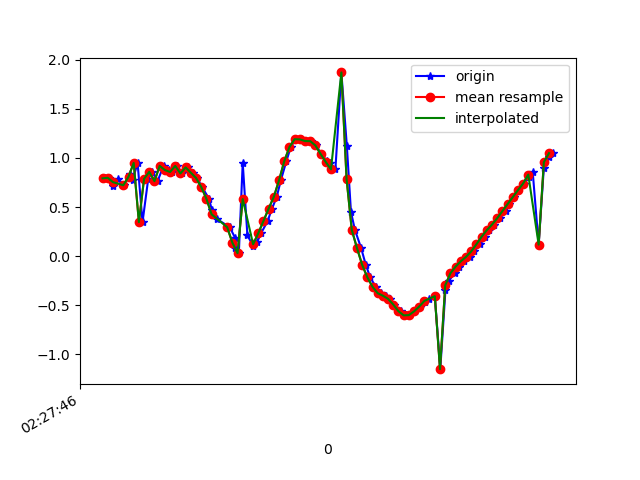

The file beside this chart, header and first rows:
1617762466808, 458103450471926, 0.7923381, -1.3492701, 9.674278
1617762466825, 458103469702696, 0.7979, -1.31, 9.679
1617762466840, 458103488933466, 0.719, -1.379, 9.676
1617762466859, 458103508164236, 0.7879, -1.331, 9.677
1617762466884, 458103527395006, 0.7217, -1.309, 9.685
1617762466905, 458103546625776, 0.8407, -1.271, 9.681
1617762466916, 458103565856546, 0.7753, -1.277, 9.685
1617762466935, 458103585087316, 0.9491, -1.362, 9.658
1617762466954, 458103604318086, 0.3462, -1.378, 9.696
1617762466976, 458103623548856, 0.7879, -1.848, 9.592
1617762466992, 458103642779626, 0.8581, -2.27, 9.495
1617762467012, 458103662010396, 0.7632, -2.875, 9.338
1617762467035, 458103681241166, 0.9192, -3.595, 9.07
1617762467056, 458103700471936, 0.8767, -4.33, 8.748
1617762467069, 458103719702706, 0.857, -5.209, 8.257
1617762467087, 458103738933476, 0.9184, -5.924, 7.752
1617762467106, 458103758164246, 0.842, -6.69, 7.111
1617762467129, 458103777395016, 0.9036, -7.486, 6.259
1617762467149, 458103796625786, 0.8498, -8.179, 5.331
1617762467164, 458103815856556, 0.7967, -8.745, 4.352
1617762467183, 458103835087326, 0.7049, -9.145, 3.451
1617762467210, 458103854318096, 0.5848, -9.392, 2.736
1617762467221, 458103873548866, 0.4724, -9.541, 2.188
1617762467239, 458103892779636, 0.3801, -9.646, 1.689
1617762467290, 458103912010406, 0.2949, -9.716, 1.246
1617762467310, 458103931241176, 0.1896, -9.75, 0.9692
1617762467312, 458103950471946, 0.08607, -9.761, 0.8666
1617762467325, 458103969702716, 0.02977, -9.765, 0.8326
1617762467340, 458103988933486, 0.9497, -9.713, 0.89
1617762467358, 458104008164256, 0.2119, -9.773, 0.6932
1617762467381, 458104027395026, 0.1006, -9.781, 0.6079
1617762467395, 458104046625796, 0.1413, -9.779, 0.6328
1617762467411, 458104065856566, 0.2337, -9.777, 0.6311
1617762467436, 458104085087336, 0.3587, -9.778, 0.5429
1617762467453, 458104104318106, 0.4845, -9.776, 0.4928
1617762467471, 458104123548876, 0.6051, -9.76, 0.6433
1617762467487, 458104142779646, 0.773, -9.719, 0.9949
1617762467508, 458104162010416, 0.9663, -9.633, 1.519
1617762467525, 458104181364219, 1.111, -9.496, 2.15
1617762467544, 458104200594989, 1.191, -9.321, 2.783
1617762467565, 458104219825759, 1.189, -9.119, 3.386
1617762467582, 458104239056529, 1.172, -8.906, 3.918
1617762467604, 458104258287299, 1.17, -8.676, 4.405
1617762467624, 458104277518069, 1.127, -8.319, 5.055
1617762467641, 458104296748839, 1.041, -7.835, 5.793
1617762467665, 458104315979609, 0.9681, -7.509, 6.222
1617762467678, 458104335210379, 0.9482, -7.471, 6.271
1617762467697, 458104354441149, 0.8842, -7.527, 6.213
1617762467720, 458104373671919, 1.871, -7.158, 6.427
1617762467741, 458104392902689, 1.126, -7.062, 6.701
1617762467757, 458104412133459, 0.4498, -6.588, 7.242
1617762467772, 458104431364229, 0.2688, -5.857, 7.852
1617762467796, 458104450594999, 0.08347, -5.07, 8.386
1617762467814, 458104469825769, -0.08757, -4.342, 8.785
1617762467831, 458104489056539, -0.2152, -3.758, 9.048
1617762467852, 458104508287309, -0.3118, -3.292, 9.225
1617762467871, 458104527518079, -0.3774, -2.848, 9.369
1617762467893, 458104546748849, -0.4031, -2.341, 9.508
1617762467906, 458104565979619, -0.4351, -1.772, 9.629
1617762467924, 458104585210389, -0.493, -1.17, 9.717
1617762467950, 458104604441159, -0.5609, -0.6261, 9.764
... 31 more rows
